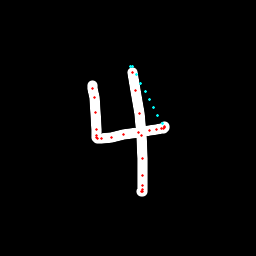

The file beside this chart, header and first rows:
x, y, hover, eod
92.39, 85.78, 0.0, 0.0
92.89, 88.57, 0.0, 0.0
94.17, 97.56, 0.0, 0.0
95.89, 112.9, 0.0, 0.0
96.56, 129.2, 0.0, 0.0
96.85, 135.8, 0.0, 0.0
96.73, 137.8, 0.0, 0.0
97.32, 138.7, 0.0, 0.0
101.3, 138.8, 0.0, 0.0
111.8, 137.7, 0.0, 0.0
123.5, 135, 0.0, 0.0
138.1, 132.4, 0.0, 0.0
149.1, 130.8, 0.0, 0.0
156.9, 129.9, 0.0, 0.0
161.2, 128.9, 0.0, 0.0
163.9, 128.6, 0.0, 0.0
164.9, 127.8, 0.0, 0.0
164.7, 126.8, 0.0, 0.0
162.2, 123.3, 1.0, 0.0
157.8, 115.3, 1.0, 0.0
153.5, 107.3, 1.0, 0.0
149.3, 99.26, 1.0, 0.0
145.1, 91.26, 1.0, 0.0
141, 83.12, 1.0, 0.0
136.7, 74.9, 1.0, 0.0
132.4, 66.8, 1.0, 0.0
130.9, 66.22, 1.0, 0.0
132, 72.94, 0.0, 0.0
135, 90.99, 0.0, 0.0
139.1, 113.9, 0.0, 0.0
141.7, 135.9, 0.0, 0.0
142.5, 158.4, 0.0, 0.0
142.8, 175.3, 0.0, 0.0
142.8, 185.5, 0.0, 0.0
142.8, 189.8, 0.0, 0.0
142.5, 191.5, 0.0, 0.0
141.8, 191.1, 0.0, 1.0
